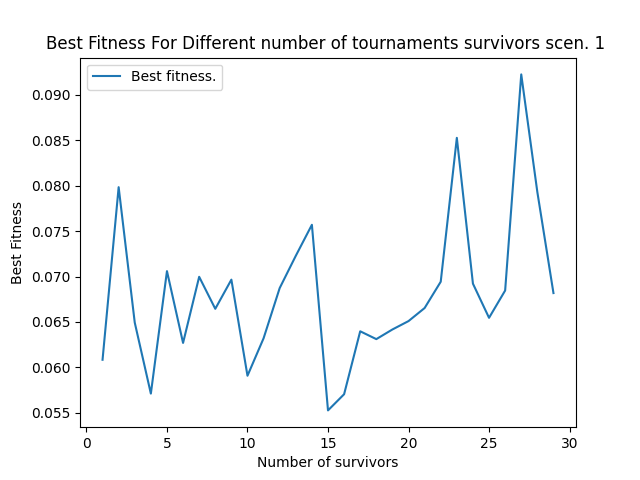

The file beside this chart, header and first rows:
1, 0.06083889836306374
2, 0.07983
3, 0.06493
4, 0.05711
5, 0.0706
6, 0.06269
7, 0.06997
8, 0.06645
9, 0.06966
10, 0.05908
11, 0.0632
12, 0.06873
13, 0.07228
14, 0.07569
15, 0.05527
16, 0.05705
17, 0.06397
18, 0.06311
19, 0.06417
20, 0.0651
21, 0.06653
22, 0.06943
23, 0.08526
24, 0.06922
25, 0.06546
26, 0.06846
27, 0.09225
28, 0.07929
29, 0.06818
